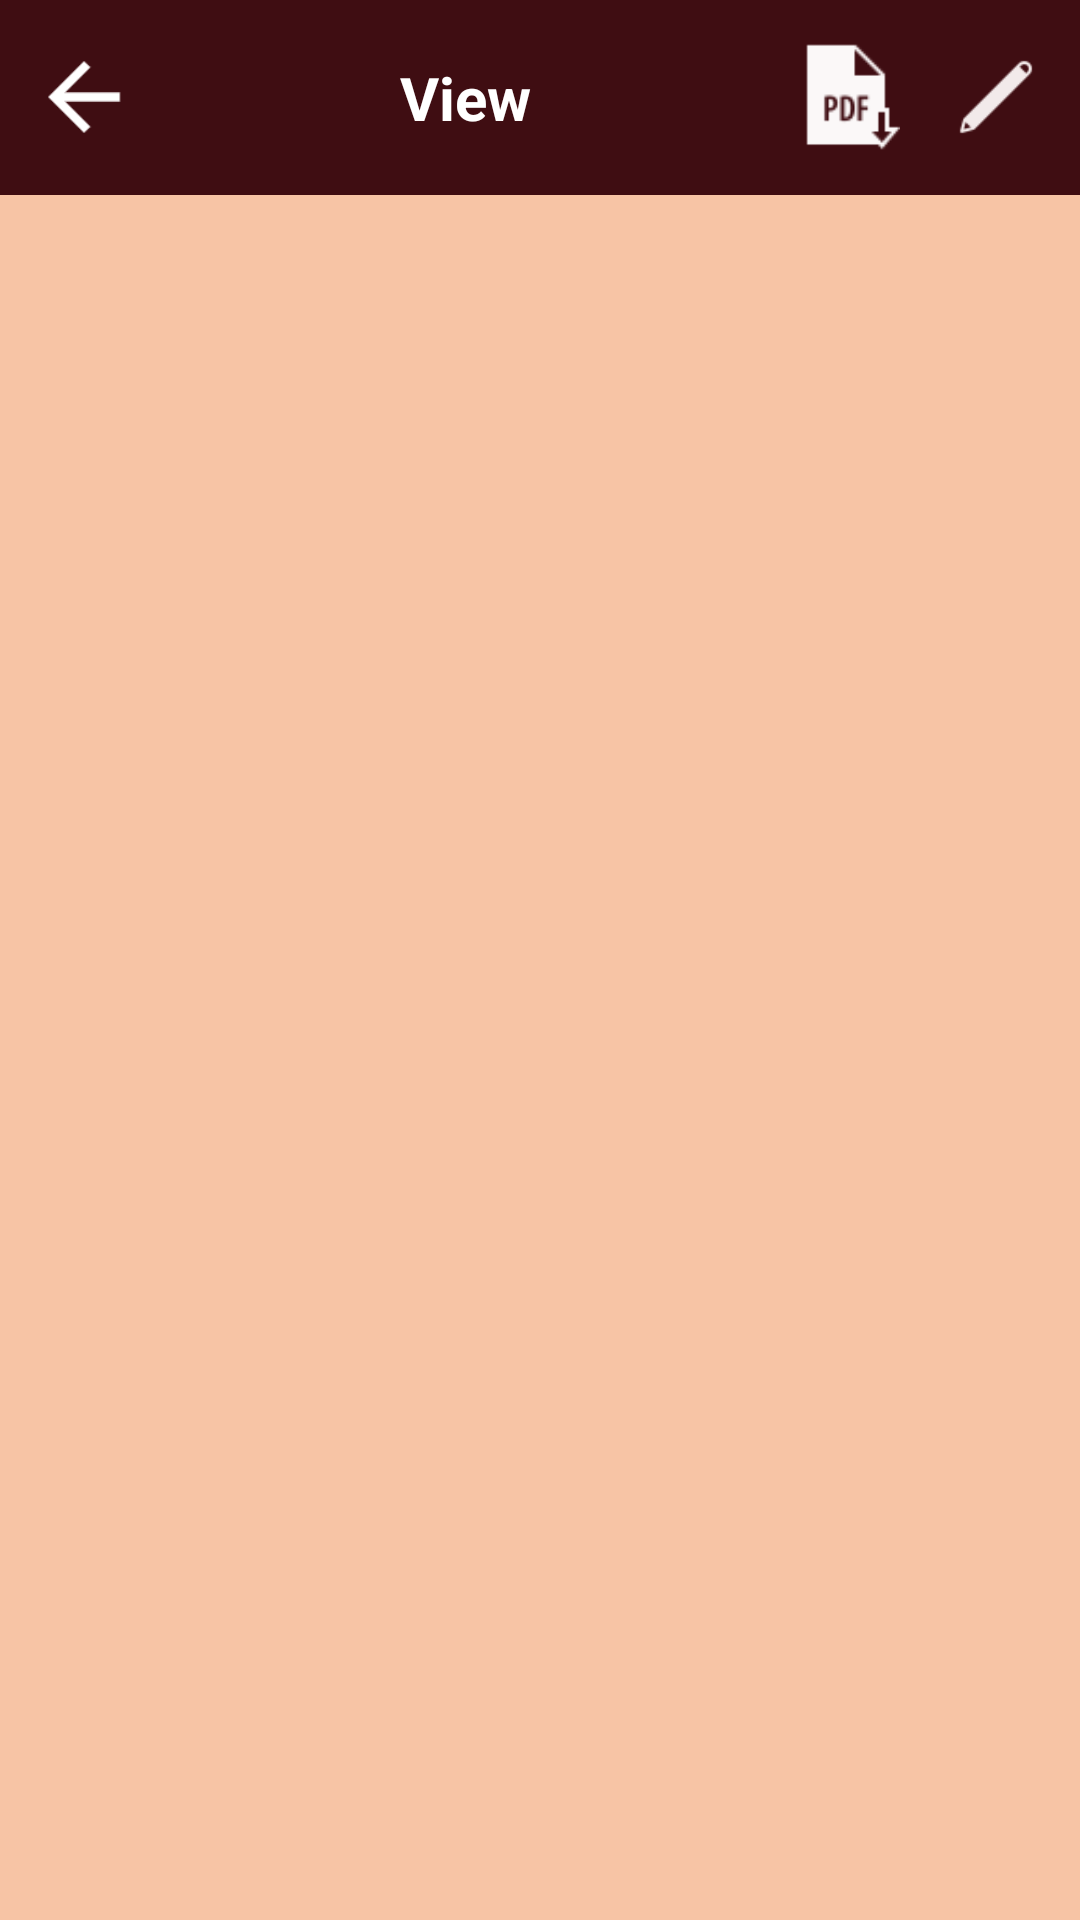

Produce the Android XML layout that renders to this screen, including the resource entries it uses.
<!-- AndroidManifest.xml: application theme Theme.DriverLedger -->
<!-- res/layout/activity_view_data.xml -->
<?xml version="1.0" encoding="utf-8"?>
<RelativeLayout
    xmlns:android="http://schemas.android.com/apk/res/android"
    xmlns:app="http://schemas.android.com/apk/res-auto"
    android:layout_width="match_parent"
    android:layout_height="match_parent"
    android:fitsSystemWindows="true">

    
    <LinearLayout
        android:id="@+id/headerLayout"
        android:layout_width="match_parent"
        android:layout_height="65dp"
        android:layout_alignParentTop="true"
        android:background="#3F0D12"
        android:gravity="center_vertical"
        android:orientation="horizontal"
        android:padding="8dp">

        
        <ImageView
            android:id="@+id/btnBack"
            android:layout_width="40dp"
            android:layout_height="40dp"
            android:contentDescription="Back"
            android:onClick="GoHomeFromEditOrNew"
            android:padding="2dp"
            android:src="@drawable/backbutton" />

        
        <TextView
            android:id="@+id/headerTitleTextView"
            android:layout_width="0dp"
            android:layout_height="wrap_content"
            android:layout_weight="1"
            android:gravity="center"
            android:text="View"
            android:textColor="#FFFFFF"
            android:textSize="20sp"
            android:textStyle="bold" />
        <ImageView
            android:id="@+id/btnExportPdf"
            android:layout_width="40dp"
            android:layout_height="40dp"
            android:layout_marginRight="15dp"
            android:contentDescription="Export pdf"
            android:padding="2dp"
            android:src="@drawable/ic_export_pdf" />
        <ImageView
            android:id="@+id/btnEdit"
            android:layout_width="30dp"
            android:layout_height="40dp"
            android:layout_marginRight="5dp"
            android:contentDescription="Edit"
            android:padding="2dp"
            android:src="@drawable/ic_edit" />

    </LinearLayout>


    
    <FrameLayout
        android:id="@+id/fragment_container"
        android:layout_width="match_parent"
        android:layout_height="match_parent"
        android:layout_below="@id/headerLayout"
        android:background="#F7C4A5"/>





</RelativeLayout>
<!-- resources referenced by this layout -->
<resources>
  <!-- drawable backbutton: png bitmap (drawable, 682 bytes) -->
  <!-- drawable ic_edit: png bitmap (drawable, 481 bytes) -->
  <!-- drawable ic_export_pdf: png bitmap (drawable, 751 bytes) -->
  <style name="Theme.DriverLedger" parent="Base.Theme.DriverLedger" />
  <style name="Base.Theme.DriverLedger" parent="Theme.Material3.DayNight.NoActionBar">
          
          
      </style>
</resources>
